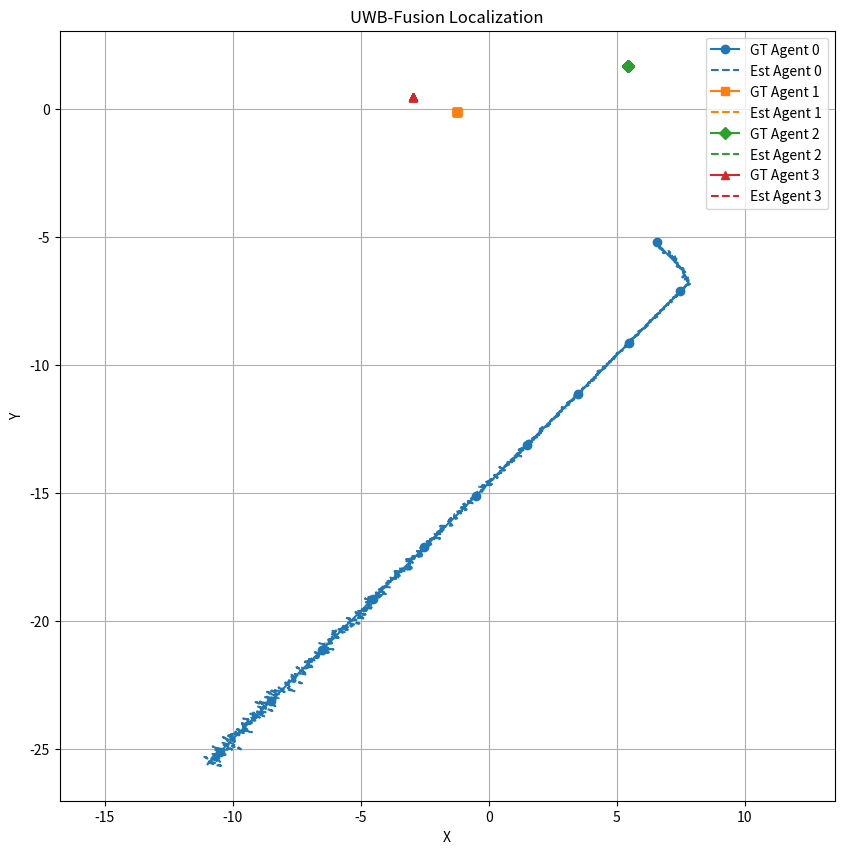
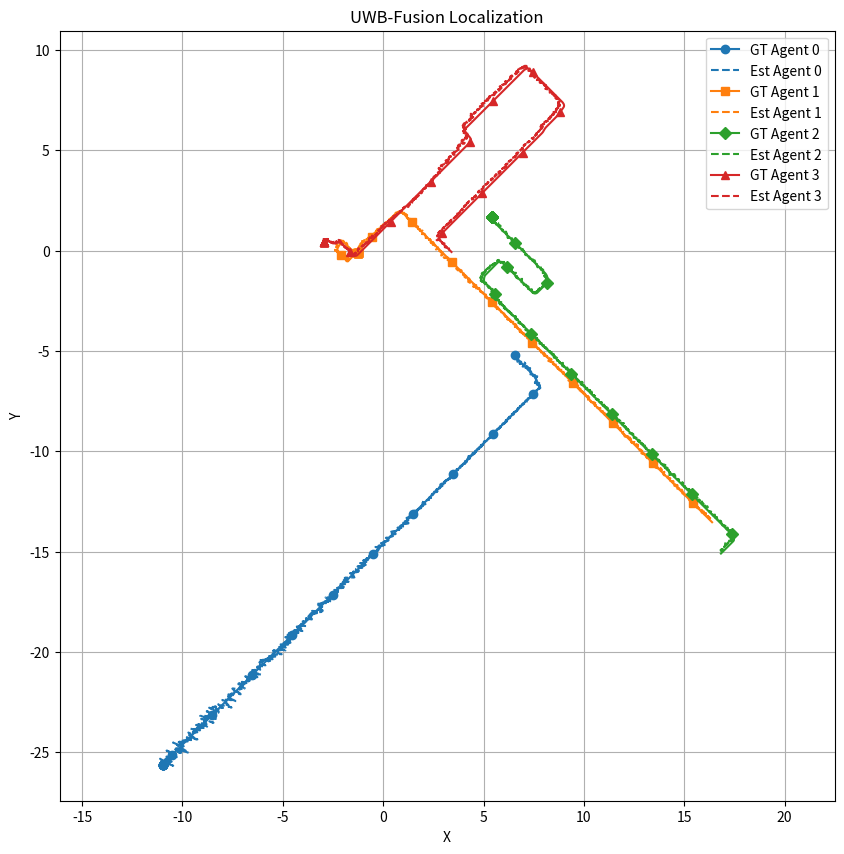

The matplotlib source for these figures, in order:
import numpy as np
import matplotlib.pyplot as plt
from scipy.spatial.distance import pdist, squareform
np.set_printoptions(precision=5, suppress=True)


class TrajectoryGenerator:

    def __init__(self, N, DIM, init_min, init_max,
                 acceleration_max=0.1,
                 acceleration_change_rate=0.05,
                 velocity_max=0.5):
        self.N = N
        self.DIM = DIM
        self.is_initialized = False
        # initial point (N, DIM)
        self.points = np.random.uniform(init_min, init_max, size=(N, DIM))
        self.acceleration = np.zeros((N, DIM))
        self.velocity = np.zeros((N, DIM))
        self.acceleration_max = acceleration_max
        self.acceleration_change_rate = acceleration_change_rate
        self.velocity_max = velocity_max

    def __call__(self, mapping_step=True):
        if self.is_initialized:
            self.acceleration += np.random.uniform(-self.acceleration_change_rate, self.acceleration_change_rate, size=(self.N, self.DIM))
            self.acceleration = np.clip(self.acceleration, -self.acceleration_max, self.acceleration_max)
            self.velocity += self.acceleration
            self.velocity = np.clip(self.velocity, -self.velocity_max, self.velocity_max)
            if mapping_step:
                self.acceleration[1:] = 0.
                self.velocity[1:] = 0.
            else:
                self.acceleration[0] = 0.
                self.velocity[0] = 0.
            self.points += self.velocity
            return self.points
        else:
            self.is_initialized = True
            return self.points


class UWBFusion:

    def __init__(self, N, DIM, left_fixed_point=1, right_fixed_point=3, noise=0.3, iteration=8, buffer=4096):
        # dimension will be 1, 2 or 3
        assert DIM in [1, 2, 3]

        self.mapping_step = True

        self.N = N
        self.DIM = DIM
        self.left_fixed_point = left_fixed_point
        self.right_fixed_point = right_fixed_point
        self.noise = noise
        self.buffer = buffer
        self.num_frames = 0
        self.est = np.zeros((buffer, N, DIM))
        self.gt = np.zeros((buffer, N, DIM))
        self.tstamp = np.zeros((buffer, 1))

        # temp variable
        self.prev_frame = None
        self.last_frame = None
        self.curr_frame = None
        self.uwb_distance_matrix = None
        self.point_distance_matrix = None
        self.constraint_distance_matrix = None
        self.odom_distance_matrix = None

        # optimization setting
        self.iteration = iteration

        self.origin_prior_weight = 0.3
        self.odom_origin_noise = 0.3                # 里程计

        self.origin = None
        self._eps_norm = 1e-9                       # 防 0 的 ε

        # TODO: sliding window
        self.frames_window = 8
        self.t0 = 0
        self.t1 = 0

    @staticmethod
    def generate_range_Gaussian_noise(size, dev=0.1):
        return np.random.normal(0, scale=dev, size=size)

    def visualization(self):
        plt.figure(figsize=(10, 10))

        # 给每个 agent 配置独立颜色/标识
        colors = plt.cm.tab10.colors   # matplotlib 自带调色板，最多10种颜色
        markers = ['o', 's', 'D', '^', 'v', '<', '>', 'p', '*', 'h']

        for i in range(self.N):
            c = colors[i % len(colors)]
            m = markers[i % len(markers)]

            # 真值 (蓝色改为多色实线)
            plt.plot(self.gt[:self.num_frames, i, 0],
                     self.gt[:self.num_frames, i, 1],
                     color=c, linestyle='-', marker=m, markevery=200,
                     label=f'GT Agent {i}')

            # 估计 (红色改为多色虚线)
            plt.plot(self.est[:self.num_frames, i, 0],
                     self.est[:self.num_frames, i, 1],
                     color=c, linestyle='--',
                     label=f'Est Agent {i}')

        plt.title('UWB-Fusion Localization')
        plt.xlabel('X')
        plt.ylabel('Y')
        plt.grid(True)
        plt.axis('equal')
        plt.legend()
        plt.show()

        # 输出误差指标
        self.report_metrics(align_ate=True)


    def _align_by_first_frame(self, est, gt):
        """
        对每个 agent 用首帧做平移对齐： est' = est - est(0) + gt(0)
        est, gt shape: (T, N, DIM)
        """
        est_aligned = est.copy()
        for i in range(self.N):
            est_aligned[:, i, :] = est[:, i, :] - est[0, i, :] + gt[0, i, :]
        return est_aligned

    def compute_rmse(self, est=None, gt=None):
        """
        位置 RMSE（整体 + 每个 agent）
        """
        if est is None: est = self.est[:self.num_frames]
        if gt  is None: gt  = self.gt[:self.num_frames]
        err = est - gt                                  # (T, N, DIM)
        per_agent_rmse = np.sqrt(np.mean(np.sum(err**2, axis=2), axis=0))   # (N,)
        overall_rmse = np.sqrt(np.mean(np.sum(err**2, axis=2)))
        return overall_rmse, per_agent_rmse

    def compute_ate(self, align=True):
        """
        ATE：轨迹绝对误差 RMSE。默认按首帧做平移对齐。
        """
        est = self.est[:self.num_frames]
        gt  = self.gt[:self.num_frames]
        if align:
            est = self._align_by_first_frame(est, gt)
        return self.compute_rmse(est, gt)

    def compute_are_ranges(self):
        """
        ARE：基于对间距离的相对误差（所有帧、所有 i<j）
        """
        T = self.num_frames
        gt_all  = self.gt[:T]      # (T, N, DIM)
        est_all = self.est[:T]

        tri_idx = np.triu_indices(self.N, k=1)
        rel_errs = []

        for t in range(T):
            gt_d  = squareform(pdist(gt_all[t],  metric='euclidean'))[tri_idx]     # (M,)
            est_d = squareform(pdist(est_all[t], metric='euclidean'))[tri_idx]     # (M,)

            mask = gt_d > 1e-9
            if np.any(mask):
                rel = np.abs(est_d[mask] - gt_d[mask]) / gt_d[mask]
                rel_errs.append(np.mean(rel))

        if len(rel_errs) == 0:
            return np.nan
        return float(np.mean(rel_errs))

    def report_metrics(self, align_ate=True):
        ate_overall, ate_per_agent = self.compute_ate(align=align_ate)
        rmse_overall, rmse_per_agent = self.compute_rmse()
        are = self.compute_are_ranges()

        print("\n=== Metrics ===")
        print(f"RMSE (overall): {rmse_overall:.4f}")
        for i, v in enumerate(rmse_per_agent):
            print(f"RMSE Agent {i}: {v:.4f}")

        print(f"\nATE (overall, align={align_ate}): {ate_overall:.4f}")
        for i, v in enumerate(ate_per_agent):
            print(f"ATE  Agent {i}: {v:.4f}")

        print(f"\nARE (range relative error): {are:.4f}\n")



    def update_uwb_distance(self):
        # UWB distance applied Gaussian noise (N^2, 1)
        distances = pdist(self.gt[self.num_frames], metric='euclidean')
        self.uwb_distance_matrix = squareform(distances).reshape(-1, 1)
        for row in range(self.N**2):
            if (row // self.N) != (row % self.N):
                self.uwb_distance_matrix[row] += \
                    self.generate_range_Gaussian_noise(size=1, dev=self.noise)

    def update_constraint_distance(self):
        distances = pdist(self.curr_frame, metric='euclidean')
        self.point_distance_matrix = squareform(distances).reshape(-1, 1)
        self.constraint_distance_matrix = \
            np.linalg.norm(self.curr_frame - self.last_frame, axis=1)[..., None]
        if self.num_frames != 0:
            self.odom_distance_matrix = \
                np.linalg.norm(self.gt[self.num_frames] - self.gt[self.num_frames - 1], axis=1)[..., None] + \
                self.generate_range_Gaussian_noise(size=(self.N, 1), dev=0.001)
        else:
            self.odom_distance_matrix = \
                self.generate_range_Gaussian_noise(size=(self.N, 1), dev=0.001)
            
        # ==== 新增：到原点的距离（估计端） ====
        self.origin_distance_est = np.linalg.norm(self.curr_frame - self.origin, axis=1, keepdims=True)

        # ==== 新增：到原点的距离（里程计端，可用 gt+噪声来模拟里程计） ====
        self.odom_origin_distance = np.linalg.norm(
            self.gt[self.num_frames] - self.origin, axis=1, keepdims=True
        ) + self.generate_range_Gaussian_noise(size=(self.N, 1), dev=self.odom_origin_noise)

    
    def cal_jacobian_residual_origin_distance(self):
        """
        r3: (N_var, 1)    = ||x_i|| - d_i^{odom->origin}
        J3: (N_var, N_var*DIM)
        注：仅对参与优化的点产生梯度；固定块的点不在未知量里。
        """
        # 变量块索引与列偏移（和你现有规则一致）
        if self.mapping_step:
            var_ids = np.arange(0, self.N - self.right_fixed_point)    # 右侧固定 => 左边是变量
            col0 = 0
        else:
            var_ids = np.arange(self.left_fixed_point, self.N)         # 左侧固定 => 右边是变量
            col0 = self.left_fixed_point * self.DIM

        # 残差：估计到原点的距离 - 里程计到原点的距离
        r3 = (self.origin_distance_est[var_ids] - self.odom_origin_distance[var_ids])  # (N_var, 1)

        # 构造 J3：每个点 i 的行对应该点坐标的导数 x_i / ||x_i||
        Nvar = len(var_ids)
        J3 = np.zeros((Nvar, Nvar * self.DIM))
        for k, i in enumerate(var_ids):
            xi = self.curr_frame[i]-self.origin[i]   # (DIM,)
            norm_xi = np.linalg.norm(xi) + self._eps_norm
            # 对该点自身坐标的导数：x_i / ||x_i||
            grad = xi / norm_xi      # shape (DIM,)
            # 写入 J3 在该点对应的列块
            J3[k, k*self.DIM:(k+1)*self.DIM] = grad

        return J3, r3


    def cal_jacobian_residual_fixed_left(self):
        """
        @brief: calculate Jacobian & residual

        @output:
        1.distance constraint
        J1  (N^2, (N-fixed)*2)  Jacobian
        r1  (N^2, 1)            residual

        2.inter-frame constraint
        J2  (N, (N-fixed)*2)    Jacobian
        r1  (N, 1)              residual
        """
        J1 = np.zeros((self.N ** 2, self.N * self.DIM))
        for row in range(J1.shape[0]):
            row_i, row_j = row // self.N, row % self.N
            # none residual
            if row_i == row_j:
                continue
            for col in range(J1.shape[1]):
                col_i, col_j = col // self.DIM, col % self.DIM
                # fixed point
                if col_i < self.left_fixed_point:
                    continue
                elif row_i == col_i:
                    J1[row, col] = 2 * (self.curr_frame[col_i, col_j] - self.curr_frame[row_j, col_j])
                elif row_j == col_i:
                    J1[row, col] = 2 * (self.curr_frame[col_i, col_j] - self.curr_frame[row_i, col_j])
        J1 = J1[:, (self.left_fixed_point * self.DIM):]
        r1 = self.point_distance_matrix**2 - self.uwb_distance_matrix**2

        J2 = np.zeros((self.N, self.N * self.DIM))
        for row in range(J2.shape[0]):
            for col in range(J2.shape[1]):
                col_i, col_j = col // self.DIM, col % self.DIM
                # fixed point
                if col_i < self.left_fixed_point:
                    continue
                elif row == col_i:
                    J2[row, col] = 2 * (self.curr_frame[col_i, col_j] - self.last_frame[col_i, col_j])
        J2 = J2[:, self.left_fixed_point * self.DIM:]
        r2 = self.constraint_distance_matrix**2 - self.odom_distance_matrix**2
        return J1, r1, J2, r2

    def cal_jacobian_residual_fixed_right(self):
        """
        @brief: calculate Jacobian & residual

        @output:
        1.distance constraint
        J1  (N^2, (N-fixed)*2)  Jacobian
        r1  (N^2, 1)            residual

        2.inter-frame constraint
        J2  (N, (N-fixed)*2)    Jacobian
        r1  (N, 1)              residual

        3.init-frame constraint
        J3  (N, (N-fixed)*2)    Jacobian
        r3  (N, 1)              residual
        """
        J1 = np.zeros((self.N ** 2, self.N * self.DIM))
        for row in range(J1.shape[0]):
            row_i, row_j = row // self.N, row % self.N
            # none residual
            if row_i == row_j:
                continue
            for col in range(J1.shape[1]):
                col_i, col_j = col // self.DIM, col % self.DIM
                # fixed point
                if col_i > self.N - self.right_fixed_point - 1:
                    continue
                elif row_i == col_i:
                    J1[row, col] = 2 * (self.curr_frame[col_i, col_j] - self.curr_frame[row_j, col_j])
                elif row_j == col_i:
                    J1[row, col] = 2 * (self.curr_frame[col_i, col_j] - self.curr_frame[row_i, col_j])
        J1 = J1[:, :((self.N - self.right_fixed_point) * self.DIM)]
        r1 = self.point_distance_matrix**2 - self.uwb_distance_matrix**2

        J2 = np.zeros((self.N, self.N * self.DIM))
        for row in range(J2.shape[0]):
            for col in range(J2.shape[1]):
                col_i, col_j = col // self.DIM, col % self.DIM
                # fixed point
                if col_i > self.N - self.right_fixed_point - 1:
                    continue
                elif row == col_i:
                    J2[row, col] = 2 * (self.curr_frame[col_i, col_j] - self.last_frame[col_i, col_j])
        J2 = J2[:, :((self.N - self.right_fixed_point) * self.DIM)]
        r2 = self.constraint_distance_matrix**2 - self.odom_distance_matrix**2
        return J1, r1, J2, r2

    # Gaussian-Newton optimization
    def gauss_newton_optimization(self, J1, r1, J2, r2,
                              info_matrix1=None, info_matrix2=None,
                              J3=None, r3=None, info_matrix3=None,   # 新增第三项
                              alpha=1., beta=0.5, zeta=None,         # 第三项权重 ζ
                              max_iter=1, thresh=1.e-5, step=0.1,
                              ep=1.0, lm=1.e-4):
        if info_matrix1 is None:
            info_matrix1 = np.eye(J1.shape[0])
        if info_matrix2 is None:
            info_matrix2 = np.eye(J2.shape[0])

        use_ori = (J3 is not None) and (r3 is not None)
        if use_ori:
            if info_matrix3 is None:
                info_matrix3 = np.eye(J3.shape[0])
            if zeta is None:
                zeta = self.origin_prior_weight

        info_matrix1 *= alpha
        info_matrix2 *= beta
        if use_ori:
            info_matrix3 *= zeta

        for _ in range(max_iter):
            H = J1.T @ info_matrix1 @ J1 + J2.T @ info_matrix2 @ J2
            v = -J1.T @ info_matrix1 @ r1 - J2.T @ info_matrix2 @ r2

            if use_ori:
                H += J3.T @ info_matrix3 @ J3
                v += -J3.T @ info_matrix3 @ r3

            H = H + (ep + lm * H) * np.eye(H.shape[0])  # damping
            delta = np.linalg.solve(H, v)

            if self.mapping_step:
                self.curr_frame[:(self.N - self.right_fixed_point)] = \
                    (self.curr_frame[:(self.N - self.right_fixed_point)].reshape(-1, 1) + step * delta).reshape(-1, self.DIM)
            else:
                self.curr_frame[self.left_fixed_point:] = \
                    (self.curr_frame[self.left_fixed_point:].reshape(-1, 1) + step * delta).reshape(-1, self.DIM)

            if np.linalg.norm(step * delta) < thresh:
                return


    def update_position(self, points):
        self.prev_frame = self.last_frame.copy()
        self.last_frame = self.curr_frame.copy()

        self.update_uwb_distance()
        for iter in range(self.iteration):
            self.update_constraint_distance()
            if self.mapping_step:
                J1, r1, J2, r2 = self.cal_jacobian_residual_fixed_right()
            else:
                J1, r1, J2, r2 = self.cal_jacobian_residual_fixed_left()
            
            J3, r3 = self.cal_jacobian_residual_origin_distance()
            self.gauss_newton_optimization(J1, r1, J2, r2,
                                       J3=J3, r3=r3,
                                       zeta=self.origin_prior_weight)
        self.est[self.num_frames] = self.curr_frame.copy()

        if self.num_frames < 1:
            self.last_frame = self.curr_frame.copy()

    def __call__(self, t, points):
        self.tstamp[self.num_frames] = t
        self.gt[self.num_frames] = points.copy()

        # For simulation, ground-truth are used, for real environment, prior are used
        if self.num_frames == 0:
            self.origin = points.copy()  
            self.last_frame = points.copy()
            self.curr_frame = points.copy()

        self.update_position(points)
        self.num_frames += 1


def get_param():
    import argparse
    parser = argparse.ArgumentParser()
    parser.add_argument('--N', type=int, default=4)
    parser.add_argument('--DIM', type=int, default=2)
    parser.add_argument('--noise', type=float, default=0.1)
    parser.add_argument('--init_min', type=float, default=-10.)
    parser.add_argument('--init_max', type=float, default=10.)
    parser.add_argument('--acceleration_max', type=float, default=0.005)
    parser.add_argument('--acceleration_change_rate', type=float, default=0.0002)
    parser.add_argument('--velocity_max', type=float, default=0.01)
    parser.add_argument('--frames', type=int, default=4096)
    parser.add_argument('--buffer', type=int, default=4096)

    parser.add_argument('--left_fixed_point', type=int, default=1)
    parser.add_argument('--right_fixed_point', type=int, default=3)
    parser.add_argument('--iteration', type=int, default=4)
    args = parser.parse_args()
    return args


import pandas as pd
from copy import deepcopy
import numpy as np

def run_single_trial(args, seed=None, plot=False):
    """
    跑一次实验，返回一组指标（overall + per-agent）。
    不修改你的 UWBFusion / TrajectoryGenerator 实现。
    """
    if seed is not None:
        np.random.seed(seed)

    # 生成器与系统
    trajectory_generator = TrajectoryGenerator(
        args.N, args.DIM, args.init_min, args.init_max,
        args.acceleration_max, args.acceleration_change_rate, args.velocity_max
    )
    uwb_system = UWBFusion(
        args.N, args.DIM, args.left_fixed_point, args.right_fixed_point,
        args.noise, args.iteration, args.buffer
    )

    mapping_step = True
    for frame in range(args.frames):
        if frame == args.frames // 2:
            mapping_step = False
            uwb_system.mapping_step = False
            if plot:
                uwb_system.visualization()
        uwb_system(frame, trajectory_generator(mapping_step))
    if plot:
        uwb_system.visualization()

    # —— 取指标（用你现成的函数）——
    rmse_overall, rmse_per_agent = uwb_system.compute_rmse()
    ate_overall, ate_per_agent   = uwb_system.compute_ate(align=True)
    are                           = uwb_system.compute_are_ranges()

    # 打包为扁平 dict，便于写 Excel
    result = {
        "rmse_overall": float(rmse_overall),
        "ate_overall": float(ate_overall),
        "are": float(are),
    }
    # 每个 agent 单独列
    for i, v in enumerate(rmse_per_agent):
        result[f"rmse_agent_{i}"] = float(v)
    for i, v in enumerate(ate_per_agent):
        result[f"ate_agent_{i}"] = float(v)

    return result, uwb_system  # 如需进一步检查数据，可返回系统对象


import os
import matplotlib.pyplot as plt

def run_experiments(
    num_trials=100,
    excel_path="uwb_experiments.xlsx",
    plot_every=None,              # 比如设为10表示每10次画一次图；None=不画
    save_dir="results"            # 新增：保存结果图的文件夹
):
    """
    跑 num_trials 次实验，把每次的指标写入 Excel，并保存结果图。
    Sheet1: all_trials     每次实验的原始指标
    Sheet2: summary        平均值/标准差等汇总
    """

    # === 创建结果文件夹 ===
    os.makedirs(save_dir, exist_ok=True)

    # 复用命令行参数构造器，保持与你现有 run() 默认参数一致
    args = get_param()

    rows = []
    for t in range(num_trials):
        seed = 1000 + t  # 可换成随机，也便于复现
        plot = (plot_every is not None) and (t % plot_every == 0)
        res, _ = run_single_trial(args, seed=seed, plot=plot)
        res["trial"] = t
        res["seed"] = seed
        rows.append(res)
        print(f"[Batch] Trial {t+1}/{num_trials} done. rmse_overall={res['rmse_overall']:.4f}, "
              f"ate_overall={res['ate_overall']:.4f}, are={res['are']:.4f}")

    df = pd.DataFrame(rows).sort_values("trial").reset_index(drop=True)

    # 汇总：均值/标准差
    numeric_cols = [c for c in df.columns if c not in ("trial", "seed")]
    summary = pd.DataFrame({
        "metric": numeric_cols,
        "mean":   [df[c].mean() for c in numeric_cols],
        "std":    [df[c].std(ddof=1) for c in numeric_cols],
        "min":    [df[c].min() for c in numeric_cols],
        "p25":    [df[c].quantile(0.25) for c in numeric_cols],
        "median": [df[c].median() for c in numeric_cols],
        "p75":    [df[c].quantile(0.75) for c in numeric_cols],
        "max":    [df[c].max() for c in numeric_cols],
    })

    # 写 Excel（两个 sheet）
    with pd.ExcelWriter(excel_path, engine="xlsxwriter") as writer:
        df.to_excel(writer, index=False, sheet_name="all_trials")
        summary.to_excel(writer, index=False, sheet_name="summary")

    print(f"\n[Export] Saved results to: {excel_path}")

    # === 绘图 ===
    # 1) RMSE/ATE/ARE 曲线
    plt.figure(figsize=(10, 6))
    plt.plot(df["trial"], df["rmse_overall"], label="RMSE overall")
    plt.plot(df["trial"], df["ate_overall"], label="ATE overall")
    plt.plot(df["trial"], df["are"], label="ARE")
    plt.xlabel("Trial")
    plt.ylabel("Error")
    plt.title("Error curves over trials")
    plt.legend()
    plt.grid(True)
    plt.tight_layout()
    plt.savefig(os.path.join(save_dir, "error_curves.png"), dpi=200)
    plt.close()

    # 2) 箱型图（RMSE/ATE/ARE 分布）
    plt.figure(figsize=(8, 6))
    df[["rmse_overall", "ate_overall", "are"]].boxplot()
    plt.title("Error distribution (boxplot)")
    plt.ylabel("Value")
    plt.tight_layout()
    plt.savefig(os.path.join(save_dir, "error_boxplot.png"), dpi=200)
    plt.close()

    # 3) 每个 agent 的 RMSE 分布（如果 N 比较小）
    agent_cols = [c for c in df.columns if c.startswith("rmse_agent_")]
    if agent_cols:
        plt.figure(figsize=(10, 6))
        df[agent_cols].boxplot()
        plt.title("Per-agent RMSE distribution")
        plt.ylabel("RMSE")
        plt.tight_layout()
        plt.savefig(os.path.join(save_dir, "rmse_per_agent_boxplot.png"), dpi=200)
        plt.close()

    print(f"[Export] Saved figures to folder: {save_dir}")

    return df, summary

def run():
    # get parameter
    args = get_param()

    # Trajectory Generator
    trajectory_generator = \
        TrajectoryGenerator(args.N, args.DIM, args.init_min, args.init_max,
                            args.acceleration_max, args.acceleration_change_rate, args.velocity_max)

    # UWB-Fusion
    uwb_system = UWBFusion(args.N, args.DIM, args.left_fixed_point, args.right_fixed_point,
                           args.noise, args.iteration, args.buffer)

    mapping_step = True
    for frame in range(args.frames):
        if frame == args.frames // 2:
            mapping_step = False
            uwb_system.mapping_step = False
            uwb_system.visualization()
        uwb_system(frame, trajectory_generator(mapping_step))

    uwb_system.visualization()

if __name__ == '__main__':
    run()
    # run_experiments(num_trials=500, excel_path="uwb_experiments.xlsx", plot_every=None)
